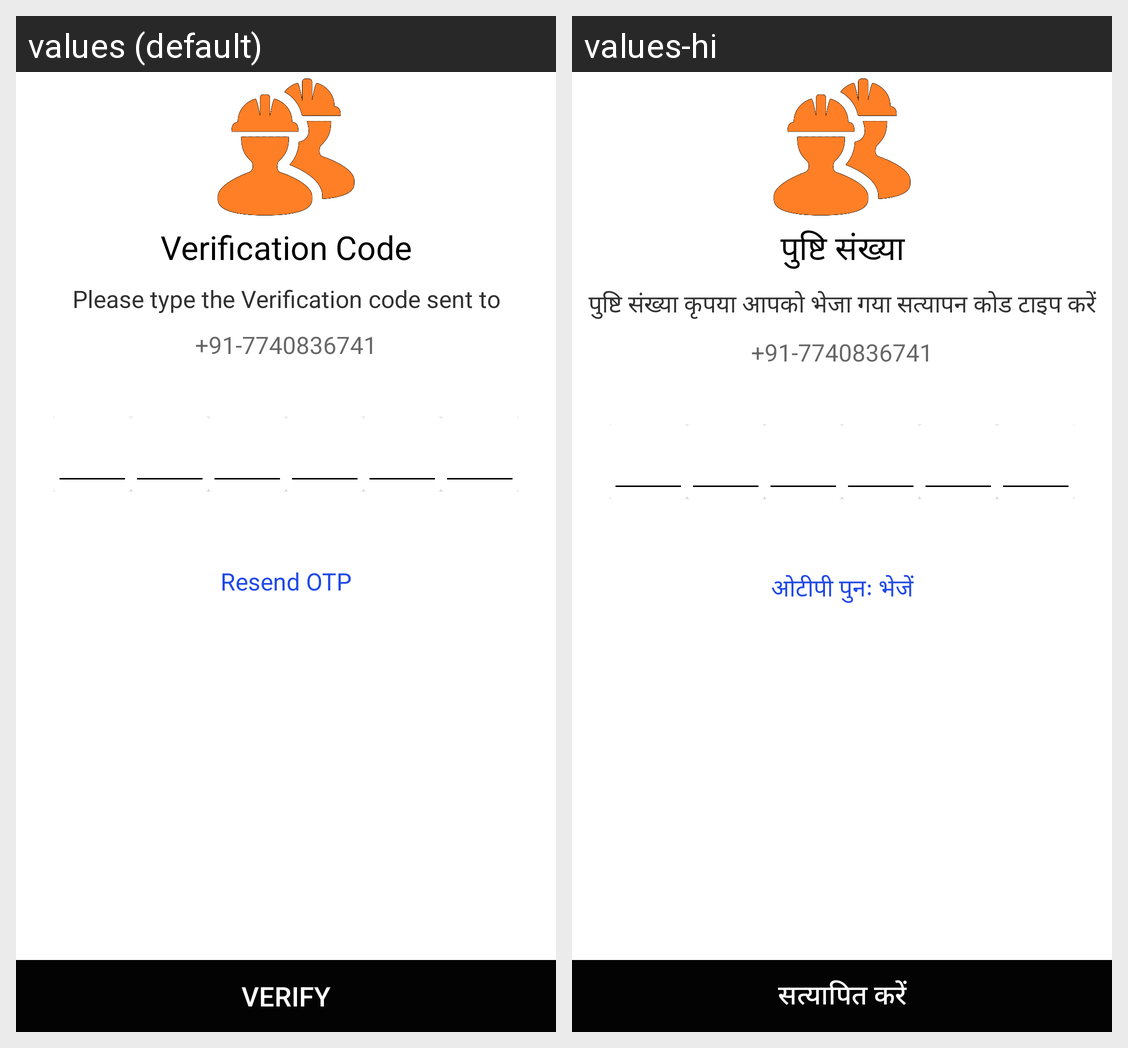

The same Android screen rendered under two of its app's locales, left to right. List the strings drawn on it with the default value and each locale's translation.
Android screen res/layout/activity_otp__verify.xml rendered under 2 locales, left to right: values (default), values-hi. Device: Nexus 5 (rendered at 1080×1920; each locale shown at half size, 540×960, under a caption strip naming it); theme AppTheme.
Strings drawn on this screen, with the default value and each locale's value (text and hints the layout hard-codes, and strings that could not be matched under every locale, appear in the picture but are not listed):

otp_heading
  values: Verification Code
  values-hi: पुष्टि संख्या

otp_heading1
  values: Please type the Verification code sent to
  values-hi: पुष्टि संख्या कृपया आपको भेजा गया सत्यापन कोड टाइप करें

resend_otp
  values: Resend OTP
  values-hi: ओटीपी पुनः भेजें

verify
  values: VERIFY
  values-hi: सत्यापित करें
